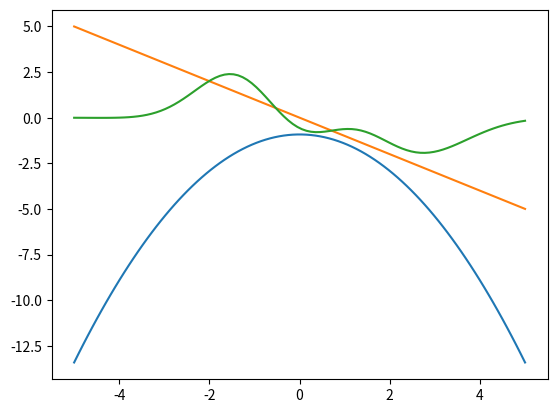

Recreate this plot in Python.
"""
"""
import logging
import random
import time


import matplotlib.pyplot as plt
import numpy as np
import scipy as sp
import scipy.spatial as spsp


#random.seed(205)
#np.random.seed(205)

def k_rbf_1d(x1, x2, h):
    return np.exp((-1./h) * (x1 - x2) **2)

def k_rbf_deriv_1d(x1, x2, h):
    return (-1./h) * 2 * (x1 - x2) * k_rbf_1d(x1, x2, h)

def k_rbf(x1, x2, width):
    return np.exp((-1./(2.*width**2)) * np.linalg.norm(x1 - x2, 2)**2 )


def normal_log_density(x):
    return -1./2 * np.log(2*np.pi) - 1./2 * x**2

def normal_score(x):
    return -1. * x

class SSGE:
    def __init__(self, X, kernel='rbf'):
        self.K = None
        self.eigvals = None
        self.eigvecs = None
        self.width = None

        self.X = X

        self.num_samples = len(X)

        print("Computing gram matrix")
        self.__compute_gram()

        print("Computing eigenvalues / vectors of gram matrix")
        self.__compute_eigenvalues()

        print("Determining mus / psis")
        self.__get_psis_mus()



    def __dists_to_kvals(self, dists):
        sq_dists = dists**2

        k_vals = np.exp(-1./(2. * self.width**2) * sq_dists)

        return k_vals


    def __compute_gram(self):
        """
        Computes K, gram matrix
        """

        dists = spsp.distance.pdist(X, 'euclidean')

        width = np.median(dists)
        self.width = width

        k_vals = self.__dists_to_kvals(dists)

        K = np.zeros((self.num_samples,
                      self.num_samples))

        K[np.triu_indices(self.num_samples, 1)] = k_vals

        K = K + K.T
        np.fill_diagonal(K, 1)

        self.K = K


    def __compute_eigenvalues(self):
        if self.K is not None:
            eigvals, eigvecs = np.linalg.eig(self.K)

            idx_sort = np.argsort(eigvals)[::-1]

            eigvals = eigvals[idx_sort]

            eigvecs = eigvecs[:, idx_sort]

            self.eigvals = eigvals.real
            self.eigvecs = eigvecs.real

        else:
            raise Exception("Form gram matrix K first")

    def __get_psis_mus(self):
        if self.eigvecs is not None and self.eigvals is not None:

            self.mus = self.eigvals / self.num_samples
            self.psis = self.eigvecs * np.sqrt(self.num_samples)

        else:
            raise Exception("Compute eigenvalues and eigenvectors of gram matrix first")



    def __get_k_vec(self, x):
        """
        For a given x, computes all K(x, x_m)
        """

        dists = spsp.distance.cdist(self.X, x.reshape(1, -1), 'euclidean').flatten()
        k_vals = self.__dists_to_kvals(dists)

        return k_vals

    def grad_jth_psi(self, j, x):
        if not 1 <= j <= self.num_samples or not isinstance(j, int):
            raise Exception(f"Invalid j. Must be and integer between 1 and {self.num_samples}")

        broadcasted_subtraction = (x - self.X).T

        k_vals = self.__get_k_vec(x)

        broadcasted_multiplication = k_vals * broadcasted_subtraction

        partials_matrix = -1./self.width**2 * broadcasted_multiplication

        eigvec = self.eigvecs[:, j-1].reshape(-1, 1)
        eigvalue = self.eigvals[j-1]

        
        return (np.sqrt(self.num_samples) / eigvalue * (partials_matrix @ eigvec)).flatten()


    def grad_jth_psi_factory(self, j):
        def f(x):
            return self.grad_jth_psi(j, x)

        return f


    def jth_psi(self, j, x):
        if not 1 <= j <= self.num_samples or not isinstance(j, int):
            raise Exception(f"Invalid j. Must be and integer between 1 and {self.num_samples}")


        k_vals = self.__get_k_vec(x)

        eigvec = self.eigvecs[:, j-1].flatten()
        eigvalue = self.eigvals[j-1]

        return np.sqrt(self.num_samples) / eigvalue * np.dot(eigvec, k_vals)
        


    def jth_psi_factory(self, j):
        def f(x):
            return self.jth_psi(j, x)

        return f

    def jth_beta(self, j):
        if not 1 <= j <= self.num_samples or not isinstance(j, int):
            raise Exception(f"Invalid j. Must be and integer between 1 and {self.num_samples}")

        s = 0
        for i in range(self.num_samples):
            s += self.grad_jth_psi(j, self.X[i, :])

        return (-1./self.num_samples) * s

    def gradient_estimate(self, j, x):
        if not 1 <= j <= self.num_samples or not isinstance(j, int):
            raise Exception(f"Invalid j. Must be and integer between 1 and {self.num_samples}")

        g = 0
        for jj in range(1, j+1):
            b_j = self.jth_beta(jj)
            psi_j = self.jth_psi(jj, x)

            g += b_j * psi_j

        return g


if __name__ == '__main__':
    # dim = 3
    # num_samples = 1000
    # X = np.random.multivariate_normal(np.zeros(dim),
    #                                   np.eye(dim),
    #                                   num_samples)


    # print(len(X))
    # ssge = SSGE(X)

    # x = np.random.randn(dim)

    # print(ssge.jth_psi(1, x))

    # jth_psi = ssge.jth_psi_factory(1)
    
    # print(ssge.grad_jth_psi(1, x))

    # print(ssge.jth_beta(1))

    # print(ssge.gradient_estimate(1, x))
    # print(ssge.gradient_estimate(10, x))
    # print(ssge.gradient_estimate(30, x))
    # print(ssge.gradient_estimate(100, x))

    X = np.random.randn(100).reshape(-1, 1)
    x = np.linspace(-5, 5, 100)

    ssge = SSGE(X)

    vals = []
    for xx in x:
        vals.append(ssge.gradient_estimate(6, np.array([xx])))

    print(np.cumsum(ssge.eigvals)/np.sum(ssge.eigvals))

    fig, ax = plt.subplots(1,1)
    

    ax.plot(x, normal_log_density(x))
    ax.plot(x, normal_score(x))
    ax.plot(x, vals)
    

    plt.show()
    plt.close()
